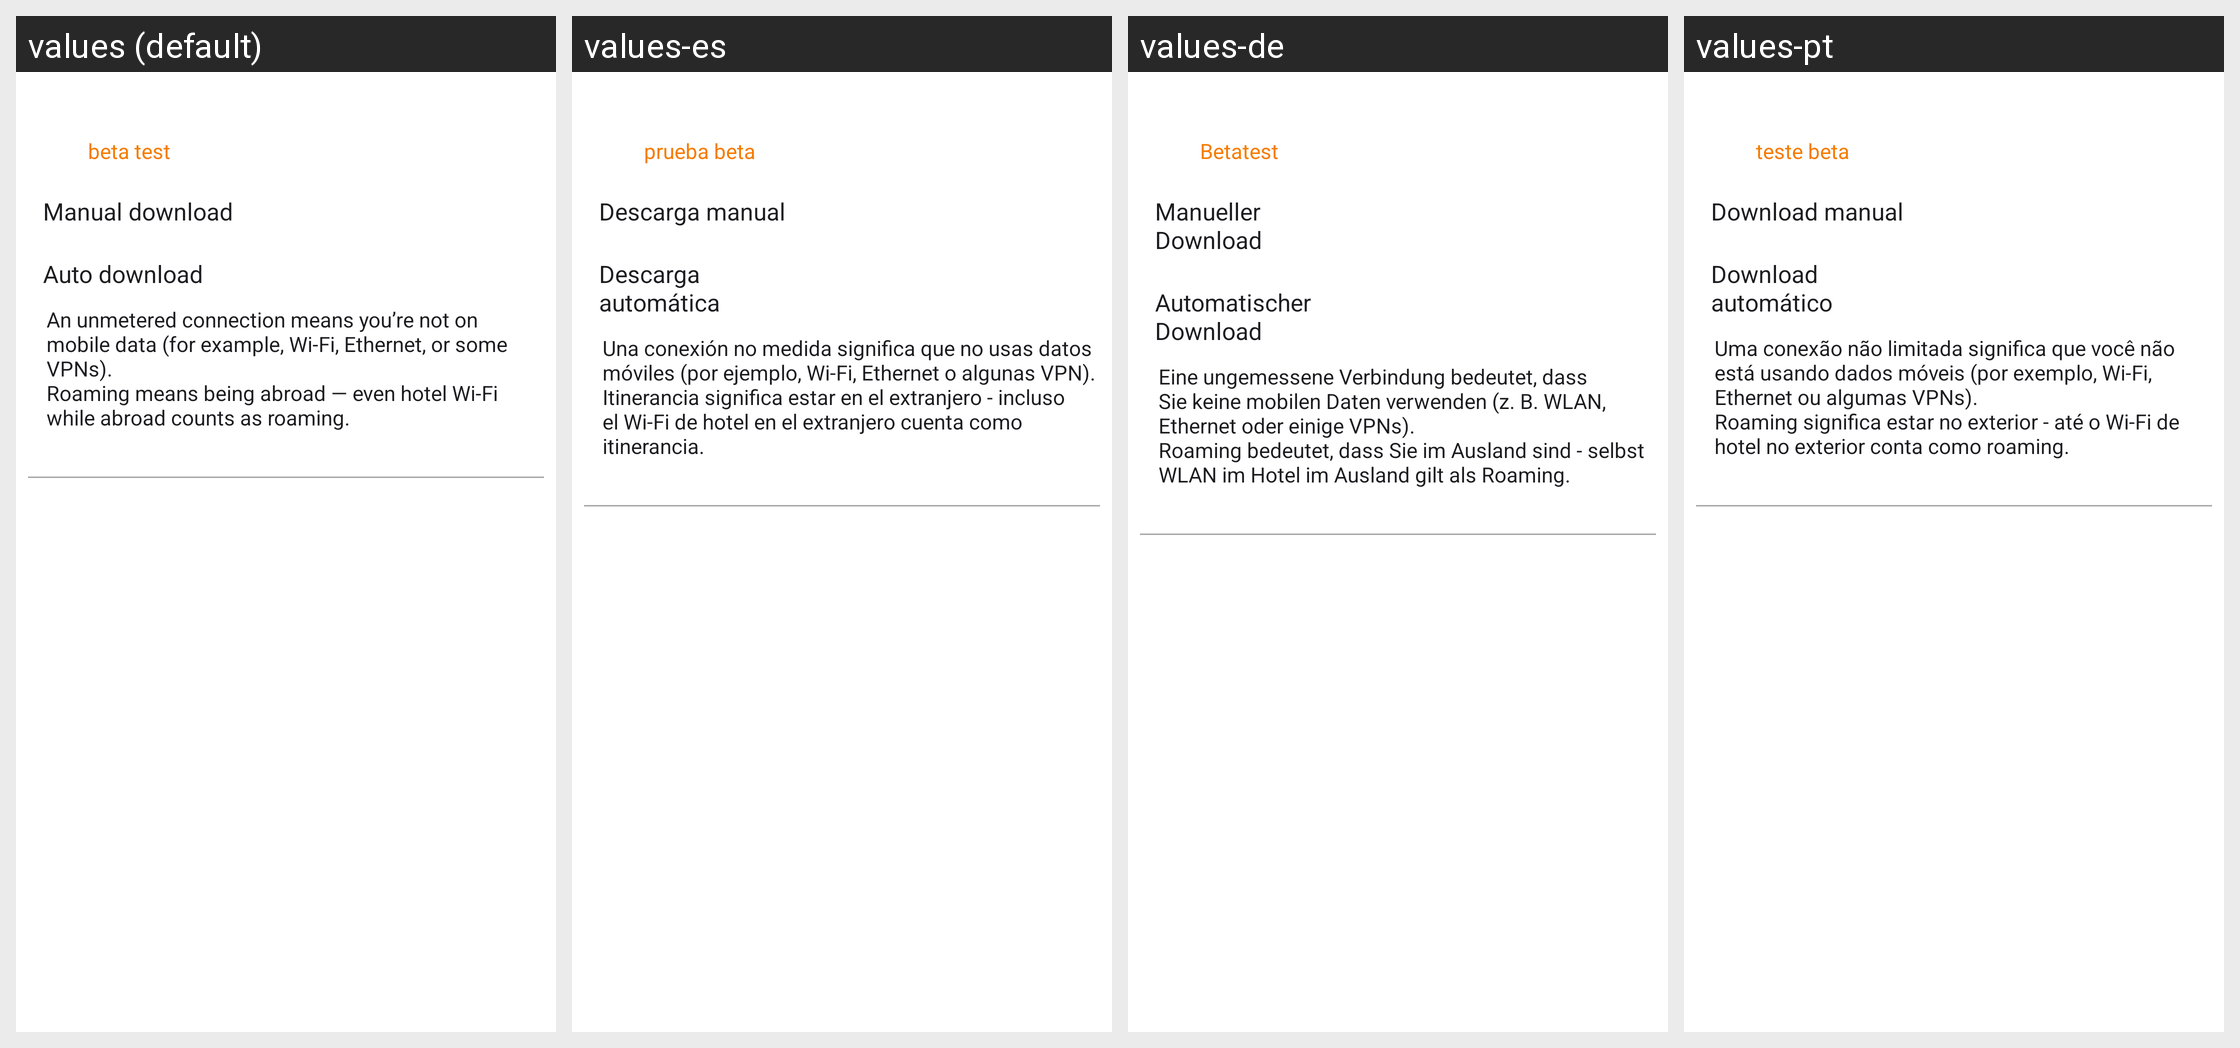

Here is an Android app screen in its default locale and in the app's own translations. Write out the translated-string differences for the strings that appear on this screen.
Android screen res/layout/fragment_network_settings.xml rendered under 4 locales, left to right: values (default), values-es, values-de, values-pt. Device: Nexus 5 (rendered at 1080×1920; each locale shown at half size, 540×960, under a caption strip naming it); theme Theme.BookPlayer.
Other locales in the repository, not shown: values-ar, values-hi, values-it, values-ru, values-zh.
Strings drawn on this screen, with the default value and each locale's value (text and hints the layout hard-codes, and strings that could not be matched under every locale, appear in the picture but are not listed):

beta_test
  values: beta test
  values-es: prueba beta
  values-de: Betatest
  values-pt: teste beta

option_download_user_title
  values: Manual download
  values-es: Descarga manual
  values-de: Manueller Download
  values-pt: Download manual

option_download_auto_title
  values: Auto download
  values-es: Descarga automática
  values-de: Automatischer Download
  values-pt: Download automático

option_network_preference_subtext
  values: An unmetered connection means you’re not on mobile data (for example, Wi-Fi, Ethernet, or some VPNs).
      Roaming means being abroad — even hotel Wi-Fi while abroad counts as roaming.
  values-es: Una conexión no medida significa que no usas datos móviles (por ejemplo, Wi-Fi, Ethernet o algunas VPN).
      Itinerancia significa estar en el extranjero - incluso el Wi-Fi de hotel en el extranjero cuenta como itinerancia.
  values-de: Eine ungemessene Verbindung bedeutet, dass Sie keine mobilen Daten verwenden (z. B. WLAN, Ethernet oder einige VPNs).
      Roaming bedeutet, dass Sie im Ausland sind - selbst WLAN im Hotel im Ausland gilt als Roaming.
  values-pt: Uma conexão não limitada significa que você não está usando dados móveis (por exemplo, Wi-Fi, Ethernet ou algumas VPNs).
      Roaming significa estar no exterior - até o Wi-Fi de hotel no exterior conta como roaming.
